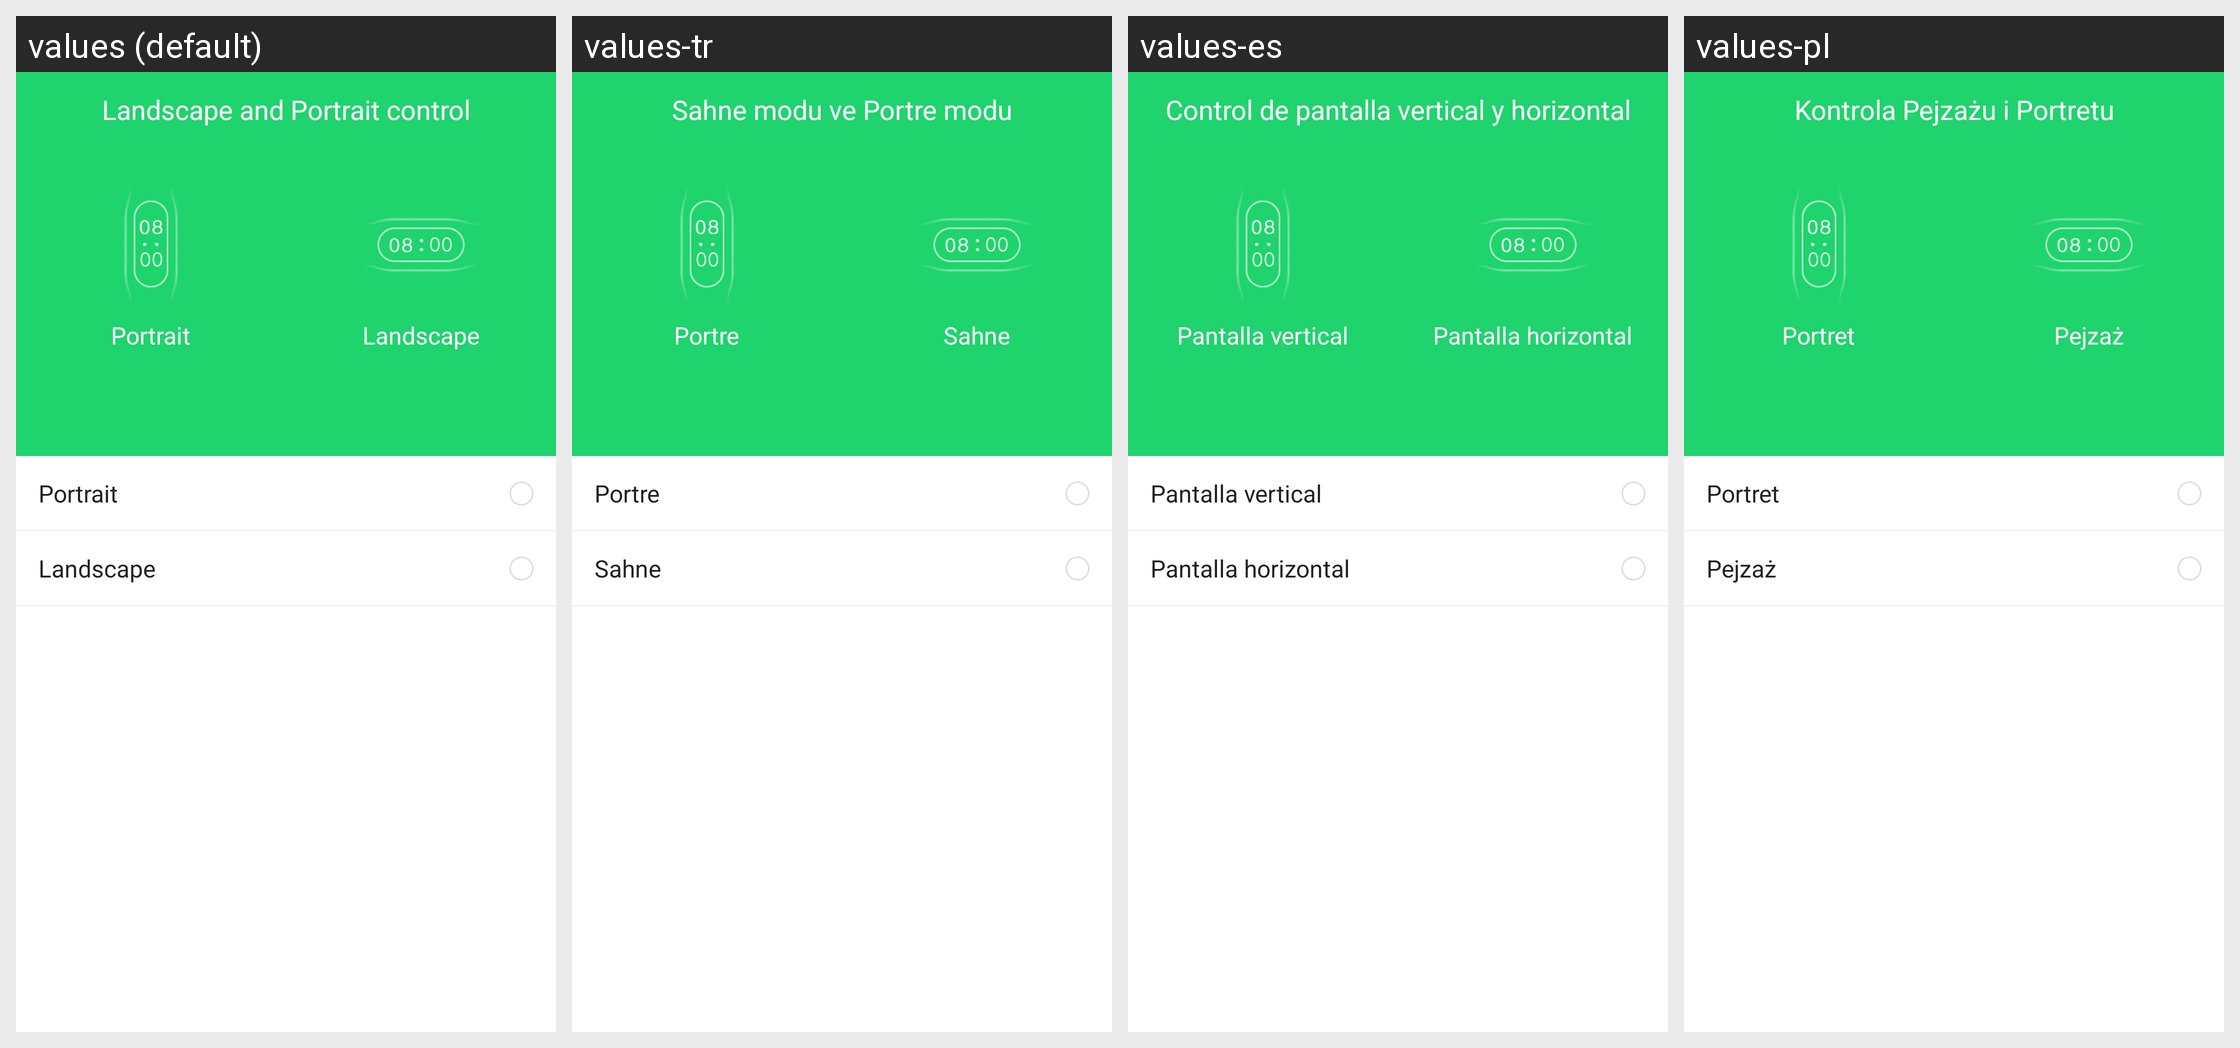

The same Android screen rendered under several of its app's locales, left to right. List the strings drawn on it with the default value and each locale's translation.
Android screen res/layout/activity_display_direction.xml rendered under 4 locales, left to right: values (default), values-tr, values-es, values-pl. Device: Nexus 5 (rendered at 1080×1920; each locale shown at half size, 540×960, under a caption strip naming it); theme AppTheme.
Other locales in the repository, not shown: values-af, values-am, values-ar, values-az, values-be, values-bg, values-bn, values-bs, values-ca, values-cs, values-da, values-de, values-el, values-en-rGB, values-es-rUS, values-et, values-eu, values-fa, values-fi, values-fr, values-fr-rCA, values-gl, values-gu, values-hi, values-hi-rIN, values-hr, values-hu, values-hy, values-in, values-is, values-it, values-iw, values-ja, values-ka, values-kk, values-km, values-kn, values-ko, values-ky, values-lo, values-lt, values-lv, values-mk, values-ml, values-mn, values-mr, values-ms, values-my, values-nb, values-ne, values-nl, values-pa, values-pt, values-pt-rPT, values-ro, values-ru, values-si, values-sk, values-sl, values-sq, values-sr, values-sv, values-sw, values-ta, values-te, values-th, values-tl, values-uk, values-ur, values-uz, values-vi, values-zh-rCN, values-zh-rHK, values-zh-rMO, values-zh-rTW, values-zu.
Strings drawn on this screen, with the default value and each locale's value (text and hints the layout hard-codes, and strings that could not be matched under every locale, appear in the picture but are not listed):

vertical_screen
  values: Portrait
  values-tr: Portre
  values-es: Pantalla vertical
  values-pl: Portret

horizontal_screen
  values: Landscape
  values-tr: Sahne
  values-es: Pantalla horizontal
  values-pl: Pejzaż

horizontal_vertical_screen
  values: Landscape and Portrait control
  values-tr: Sahne modu ve Portre modu
  values-es: Control de pantalla vertical y horizontal
  values-pl: Kontrola Pejzażu i Portretu
